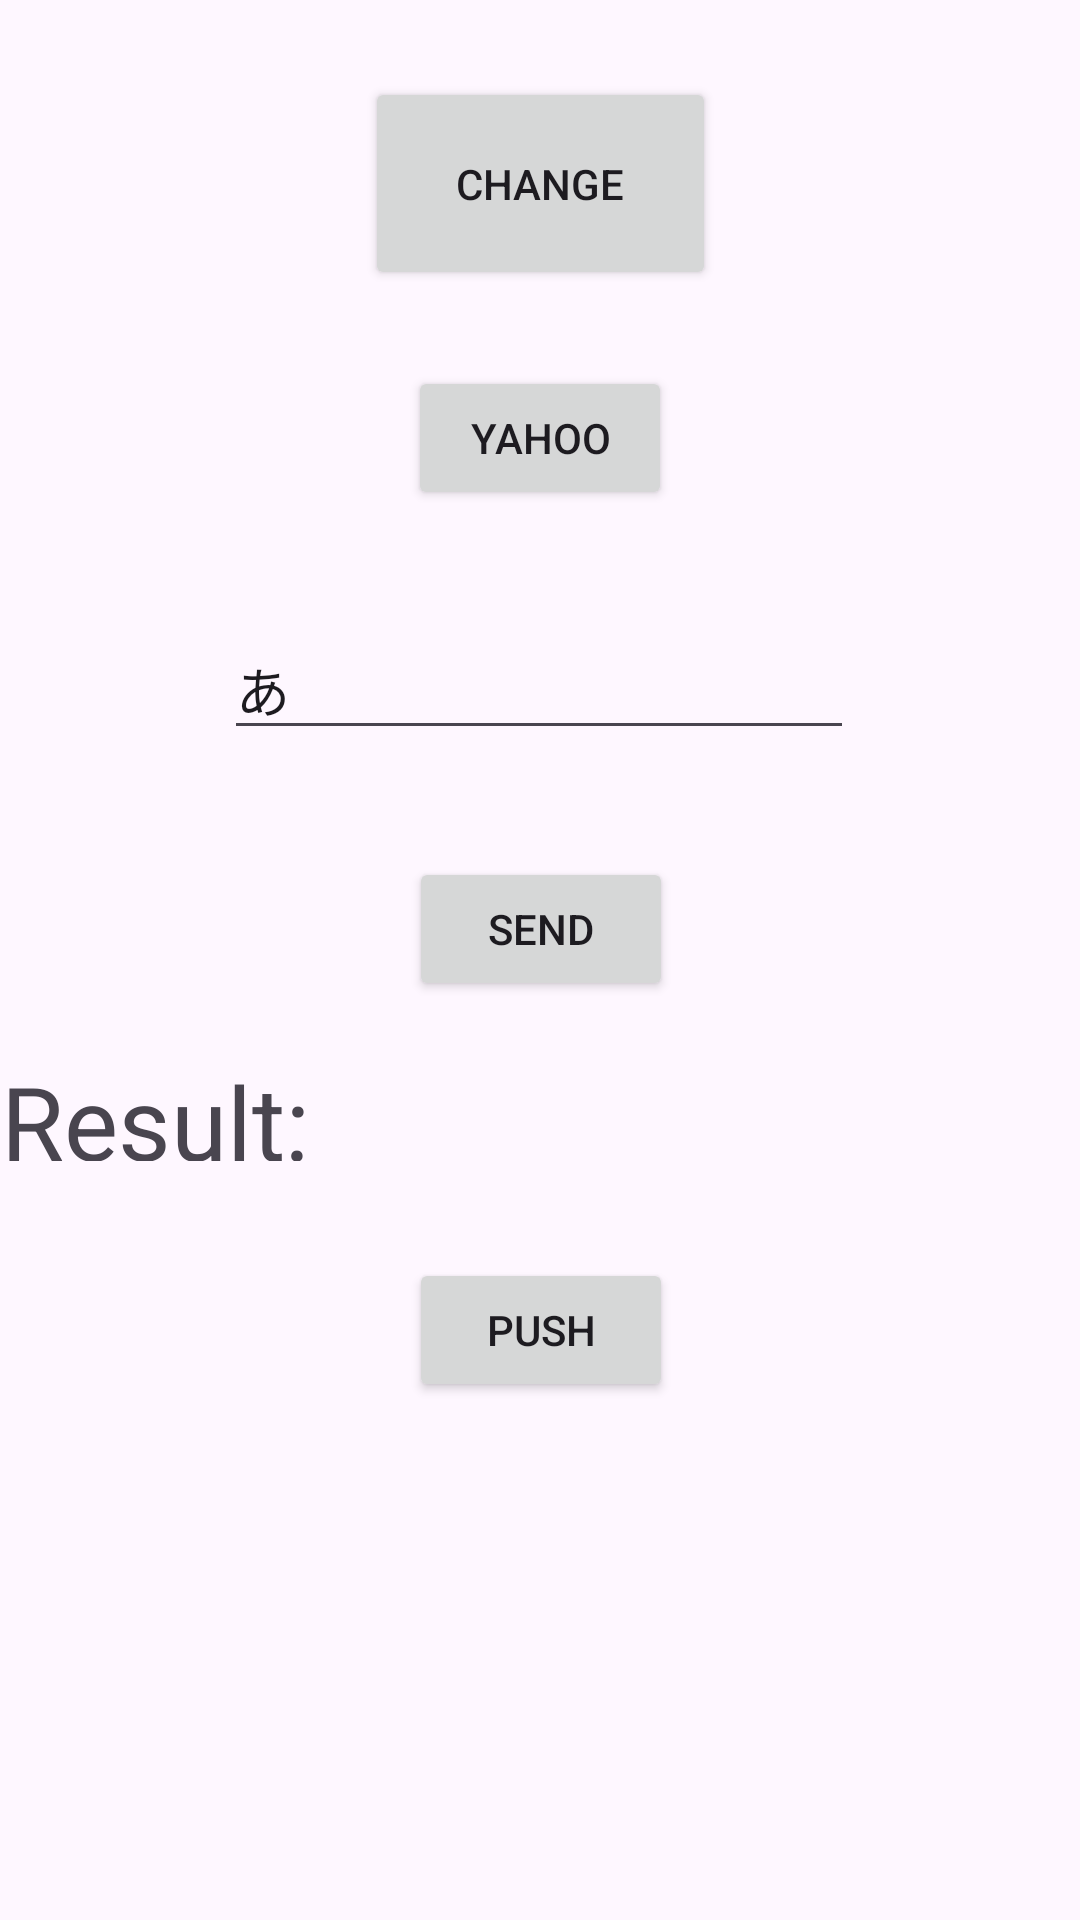

Reconstruct the res/layout file that produces this screen, plus the resources it refers to.
<!-- AndroidManifest.xml: application theme Theme.MobileBViewsActivity -->
<!-- res/layout/activity_main3.xml -->
<?xml version="1.0" encoding="utf-8"?>
<androidx.constraintlayout.widget.ConstraintLayout xmlns:android="http://schemas.android.com/apk/res/android"
    xmlns:app="http://schemas.android.com/apk/res-auto"
    xmlns:tools="http://schemas.android.com/tools"
    android:id="@+id/main"
    android:layout_width="match_parent"
    android:layout_height="match_parent"
    tools:context=".MainActivity3">

    <Button
        android:id="@+id/button"
        android:layout_width="117dp"
        android:layout_height="71dp"
        android:text="Change"
        app:layout_constraintBottom_toTopOf="@+id/buttonY"
        app:layout_constraintEnd_toEndOf="parent"
        app:layout_constraintStart_toStartOf="parent"
        app:layout_constraintTop_toTopOf="parent" />

    <Button
        android:id="@+id/buttonY"
        android:layout_width="wrap_content"
        android:layout_height="wrap_content"
        android:text="Yahoo"
        app:layout_constraintBottom_toBottomOf="parent"
        app:layout_constraintEnd_toEndOf="parent"
        app:layout_constraintStart_toStartOf="parent"
        app:layout_constraintTop_toTopOf="parent"
        app:layout_constraintVertical_bias="0.206" />

    <EditText
        android:id="@+id/sendText"
        android:layout_width="wrap_content"
        android:layout_height="wrap_content"
        android:ems="10"
        android:inputType="text"
        android:text="あ"
        app:layout_constraintBottom_toBottomOf="parent"
        app:layout_constraintEnd_toEndOf="parent"
        app:layout_constraintHorizontal_bias="0.497"
        app:layout_constraintStart_toStartOf="parent"
        app:layout_constraintTop_toBottomOf="@+id/buttonY"
        app:layout_constraintVertical_bias="0.086" />

    <Button
        android:id="@+id/buttonS"
        android:layout_width="wrap_content"
        android:layout_height="wrap_content"
        android:text="Send"
        app:layout_constraintBottom_toBottomOf="parent"
        app:layout_constraintEnd_toEndOf="parent"
        app:layout_constraintHorizontal_bias="0.501"
        app:layout_constraintStart_toStartOf="parent"
        app:layout_constraintTop_toBottomOf="@+id/sendText"
        app:layout_constraintVertical_bias="0.104" />

    <TextView
        android:id="@+id/textR"
        android:layout_width="358dp"
        android:layout_height="36dp"
        android:text="Result: "
        android:textSize="34sp"
        app:layout_constraintBottom_toBottomOf="parent"
        app:layout_constraintEnd_toEndOf="parent"
        app:layout_constraintHorizontal_bias="0.132"
        app:layout_constraintStart_toStartOf="parent"
        app:layout_constraintTop_toTopOf="parent"
        app:layout_constraintVertical_bias="0.581" />

    <Button
        android:id="@+id/buttonR"
        android:layout_width="wrap_content"
        android:layout_height="wrap_content"
        android:text="Push"
        app:layout_constraintBottom_toBottomOf="parent"
        app:layout_constraintEnd_toEndOf="parent"
        app:layout_constraintHorizontal_bias="0.501"
        app:layout_constraintStart_toStartOf="parent"
        app:layout_constraintTop_toBottomOf="@+id/buttonS"
        app:layout_constraintVertical_bias="0.331" />
</androidx.constraintlayout.widget.ConstraintLayout>
<!-- resources referenced by this layout -->
<resources>
  <style name="Theme.MobileBViewsActivity" parent="Base.Theme.MobileBViewsActivity" />
  <style name="Base.Theme.MobileBViewsActivity" parent="Theme.Material3.DayNight.NoActionBar">
          
          
      </style>
</resources>
